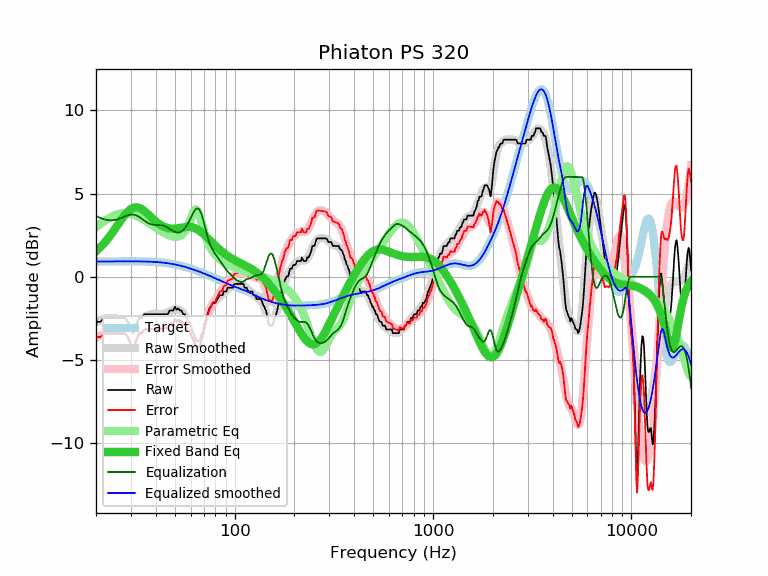

The file beside this chart, header and first rows:
frequency, raw, error, smoothed, error_smoothed, equalization, parametric_eq, equalized_raw, equalized_smoothed, target
20, -2.71, -3.62, -2.74, -3.65, 3.65, 1.53, 0.95, 0.92, 0.92
21, -2.71, -3.62, -2.62, -3.54, 3.54, 1.76, 0.83, 0.92, 0.92
22, -2.48, -3.40, -2.54, -3.46, 3.46, 2.02, 0.98, 0.92, 0.92
23, -2.48, -3.40, -2.48, -3.41, 3.41, 2.30, 0.93, 0.92, 0.92
24, -2.48, -3.40, -2.47, -3.39, 3.39, 2.59, 0.91, 0.92, 0.92
25, -2.48, -3.40, -2.49, -3.42, 3.42, 2.89, 0.94, 0.92, 0.92
26, -2.48, -3.40, -2.55, -3.47, 3.47, 3.19, 1.00, 0.93, 0.93
27, -2.48, -3.40, -2.62, -3.55, 3.55, 3.48, 1.08, 0.93, 0.93
28, -2.48, -3.40, -2.71, -3.63, 3.63, 3.73, 1.16, 0.93, 0.93
29, -2.71, -3.63, -2.77, -3.70, 3.70, 3.93, 0.99, 0.93, 0.93
30, -3.17, -4.09, -2.81, -3.74, 3.74, 4.08, 0.57, 0.93, 0.93
31, -3.39, -4.31, -2.80, -3.73, 3.73, 4.16, 0.34, 0.93, 0.93
32, -2.86, -3.78, -2.75, -3.68, 3.68, 4.18, 0.82, 0.93, 0.93
33, -2.50, -3.42, -2.67, -3.60, 3.60, 4.14, 1.10, 0.92, 0.92
34, -2.48, -3.40, -2.57, -3.49, 3.49, 4.07, 1.01, 0.92, 0.92
35, -2.25, -3.16, -2.46, -3.38, 3.38, 3.96, 1.13, 0.92, 0.92
36, -2.25, -3.16, -2.36, -3.28, 3.28, 3.83, 1.03, 0.91, 0.91
37, -2.25, -3.16, -2.29, -3.20, 3.20, 3.70, 0.95, 0.91, 0.91
38, -2.25, -3.15, -2.24, -3.15, 3.15, 3.57, 0.90, 0.90, 0.90
39, -2.25, -3.14, -2.22, -3.12, 3.12, 3.44, 0.87, 0.90, 0.90
40, -2.25, -3.13, -2.22, -3.11, 3.11, 3.33, 0.87, 0.89, 0.89
41, -2.25, -3.13, -2.23, -3.11, 3.11, 3.23, 0.86, 0.88, 0.88
42, -2.25, -3.12, -2.24, -3.11, 3.11, 3.14, 0.86, 0.87, 0.87
43, -2.25, -3.10, -2.23, -3.09, 3.09, 3.06, 0.85, 0.86, 0.86
44, -2.25, -3.09, -2.22, -3.06, 3.06, 3.01, 0.81, 0.84, 0.84
45, -2.25, -3.08, -2.18, -3.01, 3.01, 2.96, 0.77, 0.83, 0.83
46, -2.25, -3.06, -2.14, -2.95, 2.95, 2.93, 0.70, 0.81, 0.81
47, -2.03, -2.82, -2.08, -2.88, 2.88, 2.91, 0.85, 0.80, 0.80
48, -2.03, -2.81, -2.03, -2.81, 2.81, 2.89, 0.78, 0.78, 0.78
49, -2.03, -2.79, -1.98, -2.74, 2.74, 2.89, 0.72, 0.76, 0.76
50, -1.80, -2.54, -1.95, -2.69, 2.69, 2.90, 0.90, 0.74, 0.74
51, -1.98, -2.70, -1.94, -2.66, 2.66, 2.91, 0.69, 0.72, 0.72
52, -1.90, -2.59, -1.96, -2.66, 2.66, 2.92, 0.76, 0.70, 0.70
53, -2.03, -2.70, -2.00, -2.68, 2.68, 2.94, 0.65, 0.67, 0.67
54, -2.03, -2.68, -2.08, -2.73, 2.73, 2.95, 0.70, 0.65, 0.65
55, -2.25, -2.87, -2.18, -2.80, 2.80, 2.97, 0.56, 0.63, 0.63
56, -2.25, -2.85, -2.31, -2.91, 2.91, 2.98, 0.66, 0.60, 0.60
57, -2.48, -3.05, -2.46, -3.03, 3.03, 2.99, 0.56, 0.57, 0.57
58, -2.71, -3.25, -2.63, -3.18, 3.18, 3.00, 0.47, 0.55, 0.55
59, -2.71, -3.23, -2.82, -3.34, 3.34, 3.00, 0.64, 0.52, 0.52
60, -2.93, -3.42, -3.03, -3.52, 3.52, 2.99, 0.59, 0.49, 0.49
61, -3.17, -3.63, -3.23, -3.70, 3.70, 2.98, 0.53, 0.46, 0.46
62, -3.39, -3.82, -3.43, -3.86, 3.86, 2.95, 0.48, 0.43, 0.43
63, -3.62, -4.02, -3.59, -4.00, 4.00, 2.92, 0.38, 0.41, 0.41
64, -3.85, -4.22, -3.71, -4.08, 4.08, 2.88, 0.24, 0.38, 0.38
65, -3.85, -4.19, -3.76, -4.11, 4.11, 2.84, 0.26, 0.35, 0.35
66, -3.85, -4.16, -3.75, -4.06, 4.06, 2.79, 0.22, 0.32, 0.32
67, -3.85, -4.13, -3.66, -3.95, 3.95, 2.73, 0.10, 0.29, 0.29
68, -3.52, -3.77, -3.51, -3.76, 3.76, 2.67, 0.25, 0.26, 0.26
69, -3.37, -3.59, -3.30, -3.53, 3.53, 2.61, 0.16, 0.23, 0.23
70, -2.99, -3.18, -3.05, -3.25, 3.25, 2.54, 0.27, 0.20, 0.20
71, -2.71, -2.88, -2.79, -2.96, 2.96, 2.47, 0.26, 0.17, 0.17
72, -2.48, -2.62, -2.54, -2.68, 2.68, 2.40, 0.20, 0.14, 0.14
73, -2.25, -2.36, -2.30, -2.41, 2.41, 2.33, 0.16, 0.11, 0.11
74, -2.03, -2.11, -2.09, -2.17, 2.17, 2.26, 0.15, 0.08, 0.08
75, -1.86, -1.91, -1.92, -1.97, 1.97, 2.19, 0.12, 0.05, 0.05
76, -1.80, -1.82, -1.78, -1.81, 1.81, 2.12, 0.01, 0.02, 0.02
77, -1.62, -1.61, -1.68, -1.67, 1.67, 2.05, 0.05, -0.01, -0.01
78, -1.57, -1.53, -1.59, -1.55, 1.55, 1.99, -0.01, -0.04, -0.04
79, -1.57, -1.50, -1.52, -1.45, 1.45, 1.92, -0.12, -0.07, -0.07
... 553 more rows
